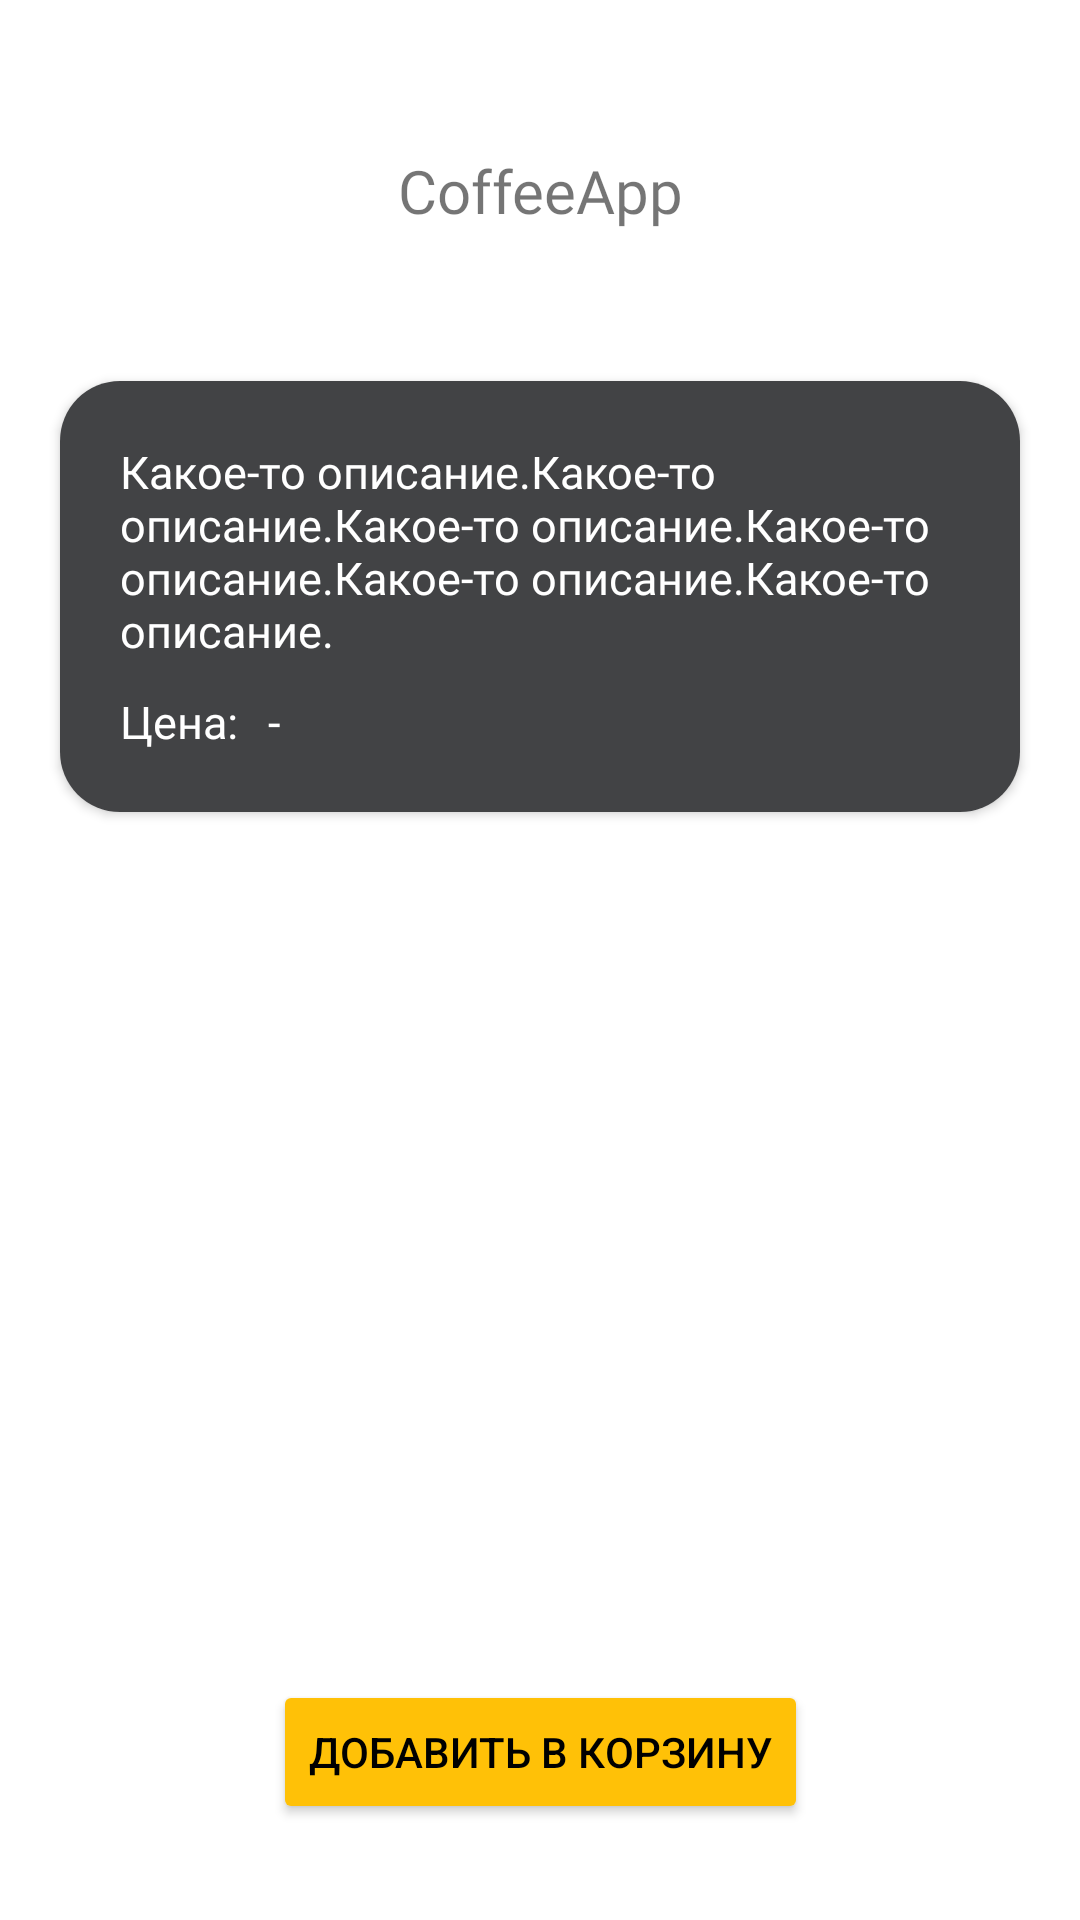

Write the Android layout XML for this screen, with the resource values it uses.
<!-- AndroidManifest.xml: application theme Theme.CoffeApp -->
<!-- res/layout/fragment_menu_element.xml -->
<?xml version="1.0" encoding="utf-8"?>
<androidx.constraintlayout.widget.ConstraintLayout xmlns:android="http://schemas.android.com/apk/res/android"
    xmlns:app="http://schemas.android.com/apk/res-auto"
    xmlns:tools="http://schemas.android.com/tools"
    android:layout_width="match_parent"
    android:layout_height="match_parent"
    tools:context=".MenuElementActivity"
    android:id="@+id/constraint_layout">

    <TextView
        android:id="@+id/menu_element_page_name_label"
        android:layout_width="wrap_content"
        android:layout_height="wrap_content"
        android:layout_marginTop="50dp"
        android:text="@string/app_name"
        android:textSize="20sp"
        android:gravity="center"
        android:fontFamily="@font/roboto_bold"
        app:layout_constraintEnd_toEndOf="parent"
        app:layout_constraintStart_toStartOf="parent"
        app:layout_constraintTop_toTopOf="parent" />

    <androidx.cardview.widget.CardView
        android:id="@+id/menu_element_card_view"
        android:layout_width="match_parent"
        android:layout_height="wrap_content"
        android:layout_marginStart="20dp"
        android:layout_marginTop="50dp"
        android:layout_marginEnd="20dp"
        android:transitionName="menuElement"
        app:cardCornerRadius="20dp"
        app:layout_constraintEnd_toEndOf="parent"
        app:layout_constraintStart_toStartOf="parent"
        app:layout_constraintTop_toBottomOf="@+id/menu_element_page_name_label">

        <LinearLayout
            android:layout_width="match_parent"
            android:layout_height="match_parent"
            android:background="@color/grey_default"
            android:orientation="vertical"
            android:paddingTop="10dp"
            android:paddingBottom="10dp">

            <TextView
                android:id="@+id/menu_element_page_description_label"
                android:layout_width="wrap_content"
                android:layout_height="wrap_content"
                android:layout_marginStart="20dp"
                android:layout_marginTop="10sp"
                android:fontFamily="@font/roboto"
                android:text="@string/menu_element_page_description"
                android:textColor="@color/white"
                android:textSize="15sp" />

            <LinearLayout
                android:id="@+id/menu_element_bg"
                android:layout_width="match_parent"
                android:layout_height="match_parent"
                android:orientation="horizontal">

                <TextView
                    android:layout_width="wrap_content"
                    android:layout_height="wrap_content"
                    android:layout_marginStart="20dp"
                    android:layout_marginTop="10dp"
                    android:fontFamily="@font/roboto"
                    android:text="@string/menu_element_price_label"
                    android:textColor="@color/white"
                    android:textSize="15sp" />

                <TextView
                    android:id="@+id/menu_element_page_price_label"
                    android:layout_width="wrap_content"
                    android:layout_height="wrap_content"
                    android:layout_margin="10dp"
                    android:fontFamily="@font/roboto_bold"
                    android:text="-"
                    android:textColor="@color/white"
                    android:textSize="15sp" />

            </LinearLayout>

        </LinearLayout>

    </androidx.cardview.widget.CardView>

    <Button
        android:id="@+id/add_to_cart_button"
        android:layout_width="wrap_content"
        android:layout_height="wrap_content"
        android:layout_marginBottom="32dp"
        android:backgroundTint="@color/yellow_default"
        android:text="@string/add_to_cart_label"
        android:textColor="@color/black"
        app:layout_constraintBottom_toBottomOf="parent"
        app:layout_constraintEnd_toEndOf="parent"
        app:layout_constraintStart_toStartOf="parent" />

</androidx.constraintlayout.widget.ConstraintLayout>
<!-- resources referenced by this layout -->
<resources>
  <color name="black">#FF000000</color>
  <color name="grey_default">#424345</color>
  <color name="white">#FFFFFFFF</color>
  <color name="yellow_default">#ffc107</color>
  <string name="add_to_cart_label">Добавить в корзину</string>
  <string name="app_name">CoffeeApp</string>
  <string name="menu_element_page_description">Какое-то описание.Какое-то описание.Какое-то описание.Какое-то описание.Какое-то описание.Какое-то описание.</string>
  <string name="menu_element_price_label">Цена:</string>
  <style name="Theme.CoffeApp" parent="Theme.MaterialComponents.DayNight.DarkActionBar">
          
          
          <item name="colorPrimary">@color/green_darker</item>
          <item name="colorPrimaryVariant">@color/green_darker</item>
          <item name="colorOnPrimary">@color/white</item>
          
          <item name="colorSecondary">@color/teal_200</item>
          <item name="colorSecondaryVariant">@color/teal_700</item>
          <item name="colorOnSecondary">@color/black</item>
          
          <item name="android:statusBarColor">?attr/colorPrimaryVariant</item>
          
  
  
  
          <item name="android:windowActivityTransitions">true</item>
      </style>
  <color name="green_darker">#156E45</color>
  <color name="teal_200">#FF03DAC5</color>
  <color name="teal_700">#FF018786</color>
</resources>
